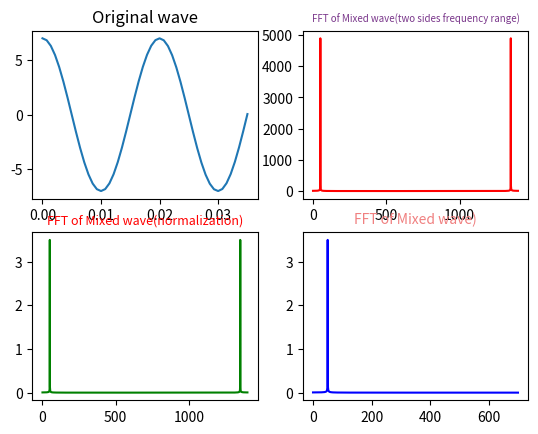

The script that saved this image:
import numpy as np
from scipy.fftpack import fft, ifft
import matplotlib.pyplot as plt
# import seaborn

# 采样点选择1400个，因为设置的信号频率分量最高为600赫兹，根据采样定理知采样频率要大于信号频率2倍，所以这里设置采样频率为1400赫兹（即一秒内有1400个采样点，一样意思的）
x = np.linspace(0, 1, 1400) #1秒钟采1400个点上来

# 设置需要采样的信号，频率分量有180，390和600
y = 7 * np.sin(2 * np.pi * 50 * x + 1.5707963)
# y = 7 * np.sin(2 * np.pi * 180 * x) + 2.8 * np.sin(2 * np.pi * 390 * x) + 5.1 * np.sin(2 * np.pi * 600 * x)
# y = 7 * np.sin(2 * np.pi * 180 * x) + 2.8 * np.sin(2 * np.pi * 390 * x) + 5.1 * np.sin(2 * np.pi * 600 * x)+np.random.normal(0,1,len(x))


yy = fft(y)  # 快速傅里叶变换
yreal = yy.real  # 获取实数部分
yimag = yy.imag  # 获取虚数部分


yf = abs(fft(y))  # 取绝对值，# 取复数的绝对值，即复数的模(双边频谱)
angle_y=np.angle(fft(y))#取复数的角度
yf1 = abs(fft(y)) / len(x)  # 归一化处理
yf2 = yf1[range(int(len(x) / 2))]  # 由于对称性，只取一半区间
angle_y_2=angle_y[range(int(len(x) / 2))]  # 由于对称性，只取一半区间

xf = np.arange(len(y))  # 频率
xf1 = xf
xf2 = xf[range(int(len(x) / 2))]  # 取一半区间

plt.subplot(221)
plt.plot(x[0:50], y[0:50])
plt.title('Original wave')

plt.subplot(222)
# plt.plot(xf2, angle_y_2, 'r')
# plt.title('phase-->FFT of Mixed wave)', fontsize=10, color='#F08080')
plt.plot(xf, yf, 'r')
plt.title('FFT of Mixed wave(two sides frequency range)', fontsize=7, color='#7A378B')  # 注意这里的颜色可以查询颜色代码表

plt.subplot(223)
plt.plot(xf1, yf1, 'g')
plt.title('FFT of Mixed wave(normalization)', fontsize=9, color='r')

plt.subplot(224)
plt.plot(xf2, yf2, 'b')
plt.title('FFT of Mixed wave)', fontsize=10, color='#F08080')
wait=1
plt.show()
pass